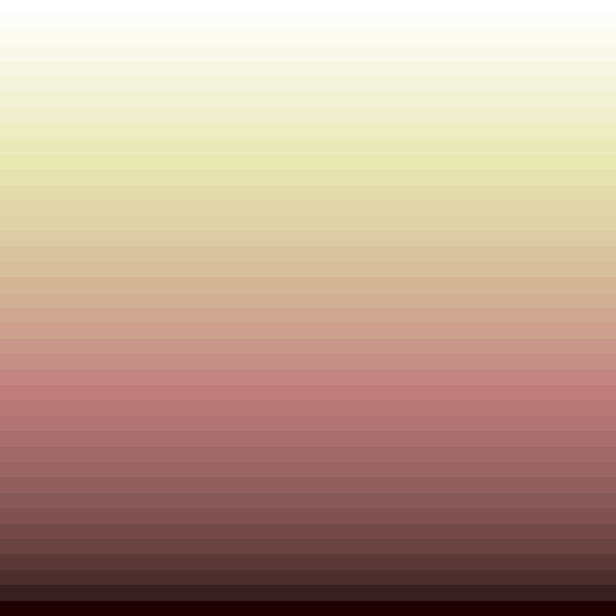

Data behind this chart, as committed beside it:
-0.975, -0.975, 2075000.0
-0.925, -0.975, 2075000
-0.875, -0.975, 2075000
-0.825, -0.975, 2075000
-0.775, -0.975, 2075000
-0.725, -0.975, 2075000
-0.675, -0.975, 2075000
-0.625, -0.975, 2075000
-0.575, -0.975, 2075000
-0.525, -0.975, 2075000
-0.475, -0.975, 2075000
-0.425, -0.975, 2075000
-0.375, -0.975, 2075000
-0.325, -0.975, 2075000
-0.275, -0.975, 2075000
-0.225, -0.975, 2075000
-0.175, -0.975, 2075000
-0.125, -0.975, 2075000
-0.075, -0.975, 2075000
-0.025, -0.975, 2075000
0.025, -0.975, 2075000
0.075, -0.975, 2075000
0.125, -0.975, 2075000
0.175, -0.975, 2075000
0.225, -0.975, 2075000
0.275, -0.975, 2075000
0.325, -0.975, 2075000
0.375, -0.975, 2075000
0.425, -0.975, 2075000
0.475, -0.975, 2075000
0.525, -0.975, 2075000
0.575, -0.975, 2075000
0.625, -0.975, 2075000
0.675, -0.975, 2075000
0.725, -0.975, 2075000
0.775, -0.975, 2075000
0.825, -0.975, 2075000
0.875, -0.975, 2075000
0.925, -0.975, 2075000
0.975, -0.975, 2075000
-0.975, -0.925, 2150000
-0.925, -0.925, 2150000
-0.875, -0.925, 2150000
-0.825, -0.925, 2150000
-0.775, -0.925, 2150000
-0.725, -0.925, 2150000
-0.675, -0.925, 2150000
-0.625, -0.925, 2150000
-0.575, -0.925, 2150000
-0.525, -0.925, 2150000
-0.475, -0.925, 2150000
-0.425, -0.925, 2150000
-0.375, -0.925, 2150000
-0.325, -0.925, 2150000
-0.275, -0.925, 2150000
-0.225, -0.925, 2150000
-0.175, -0.925, 2150000
-0.125, -0.925, 2150000
-0.075, -0.925, 2150000
-0.025, -0.925, 2150000
0.025, -0.925, 2150000
... 1,539 more rows
